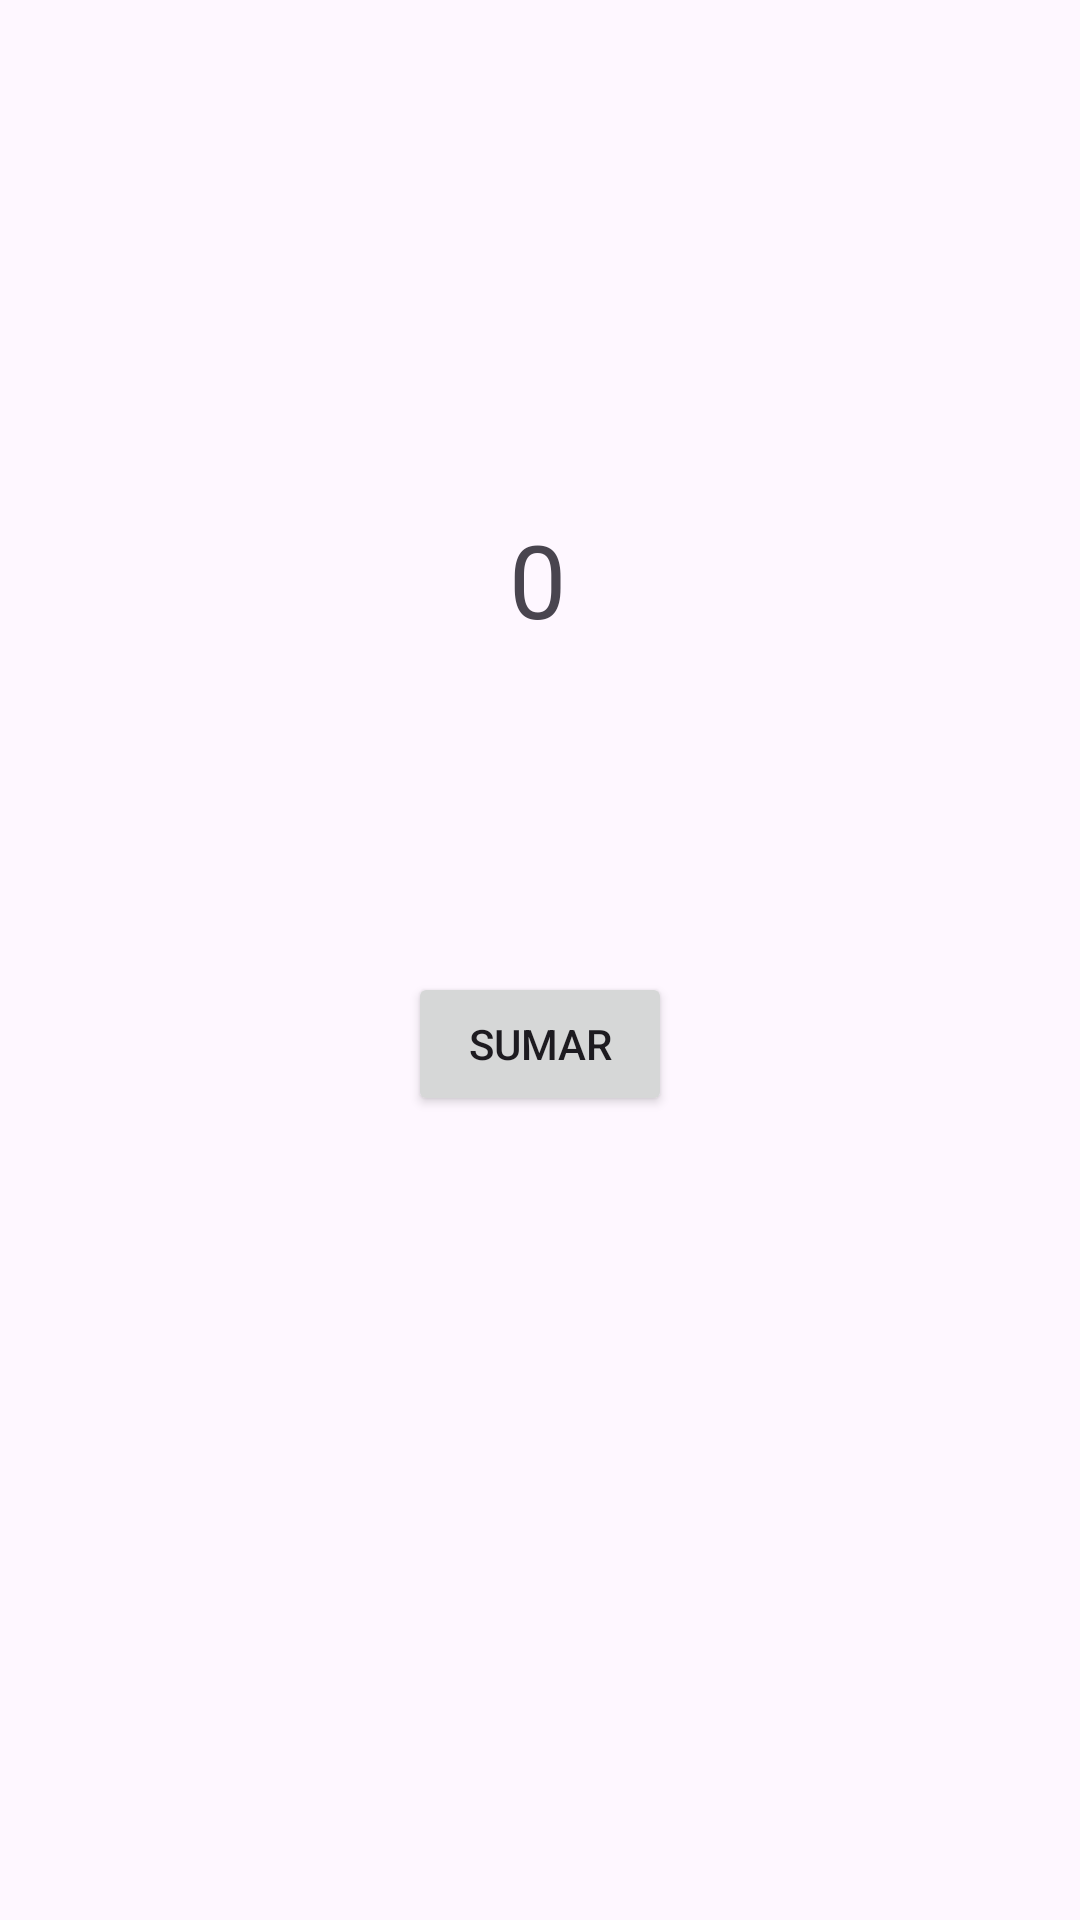

Reconstruct the res/layout file that produces this screen, plus the resources it refers to.
<!-- AndroidManifest.xml: application theme Theme.ViewModelTwo -->
<!-- res/layout/activity_suma_persistente.xml -->
<?xml version="1.0" encoding="utf-8"?>
<androidx.constraintlayout.widget.ConstraintLayout xmlns:android="http://schemas.android.com/apk/res/android"
    xmlns:app="http://schemas.android.com/apk/res-auto"
    xmlns:tools="http://schemas.android.com/tools"
    android:layout_width="match_parent"
    android:layout_height="match_parent"
    tools:context=".SumaPersistente">
    <Button
        android:id="@+id/SumaButtonPersistencia"
        android:layout_width="wrap_content"
        android:layout_height="wrap_content"
        android:layout_marginBottom="268dp"
        android:text="Sumar"
        app:layout_constraintBottom_toBottomOf="parent"
        app:layout_constraintEnd_toEndOf="parent"
        app:layout_constraintStart_toStartOf="parent" />

    <TextView
        android:id="@+id/ContadorTextViewPersistencia"
        android:layout_width="wrap_content"
        android:layout_height="wrap_content"
        android:text="0"
        android:textSize="34sp"
        app:layout_constraintBottom_toTopOf="@+id/SumaButtonPersistencia"
        app:layout_constraintEnd_toEndOf="parent"
        app:layout_constraintHorizontal_bias="0.498"
        app:layout_constraintStart_toStartOf="parent"
        app:layout_constraintTop_toTopOf="parent"
        app:layout_constraintVertical_bias="0.611" />

</androidx.constraintlayout.widget.ConstraintLayout>
<!-- resources referenced by this layout -->
<resources>
  <style name="Theme.ViewModelTwo" parent="Base.Theme.ViewModelTwo" />
  <style name="Base.Theme.ViewModelTwo" parent="Theme.Material3.DayNight.NoActionBar">
          
          
      </style>
</resources>
